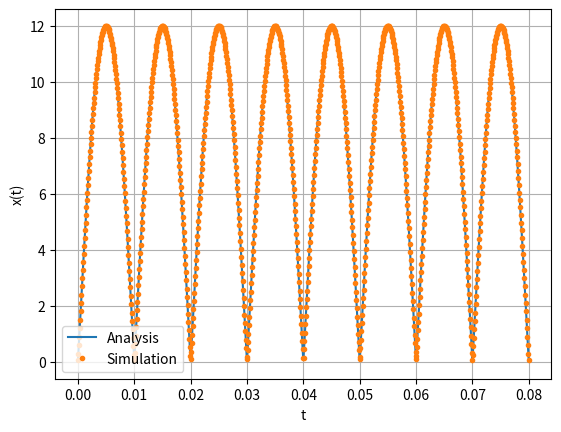

Reproduce this figure in Python.
import numpy as np
from matplotlib import pyplot as plt

A = 12
f = 50
N = 1000
t = np.linspace(0, 4/f, N)
B = np.ones(N) + 1j*np.zeros(N)

def acc_cos(k):
    global B
    acc = (np.exp(-1j*2*np.pi*f*k*t) + np.exp(1j*2*np.pi*f*k*t))/(1 - k**2)
    B += acc

acc_vec = np.vectorize(acc_cos, otypes=['double'])
K = np.linspace(2, 100, 50)
acc_vec(K)
plt.plot(t, np.abs(A*np.sin(2*np.pi*f*t)))
plt.plot(t, 2*A*B/np.pi, '.')
plt.legend(['Analysis', 'Simulation'])
plt.grid()
plt.xlabel('t')
plt.ylabel('x(t)')
plt.show
